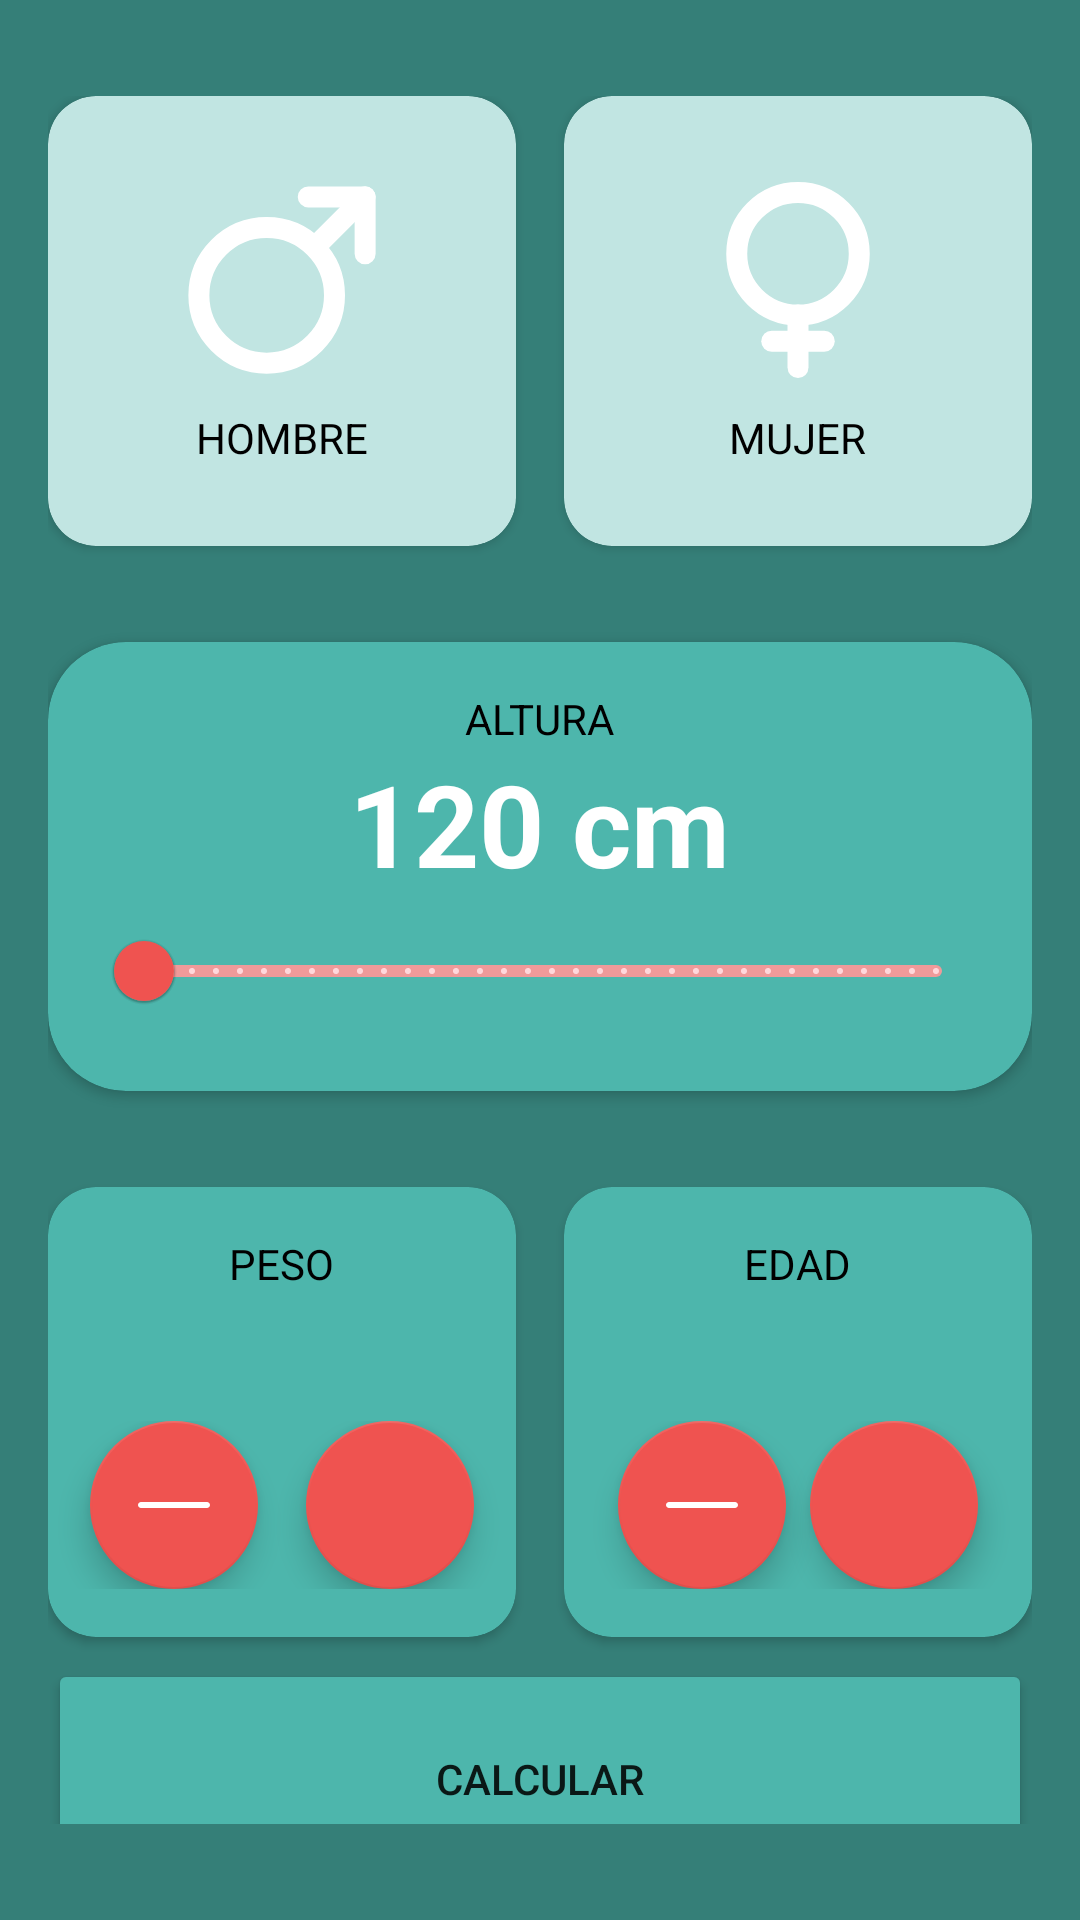

Here is an Android app screen rendered from its layout file. Give the layout XML and the strings, colors and styles it references.
<!-- AndroidManifest.xml: application theme Theme.CalculadoraIMC -->
<!-- res/layout/activity_calculadora_imc.xml -->
<?xml version="1.0" encoding="utf-8"?>
<androidx.constraintlayout.widget.ConstraintLayout xmlns:android="http://schemas.android.com/apk/res/android"
    xmlns:app="http://schemas.android.com/apk/res-auto"
    xmlns:tools="http://schemas.android.com/tools"
    android:layout_width="match_parent"
    android:layout_height="match_parent"
    android:paddingHorizontal="16dp"
    android:paddingVertical="32dp"
    tools:context=".CalculadoraImcActivity"
    android:background="@color/colorPrimaryDark">

    <androidx.cardview.widget.CardView
        android:id="@+id/cvMale"
        android:layout_width="0dp"
        android:layout_height="150dp"
        android:layout_marginEnd="16dp"
        app:cardBackgroundColor="@color/colorPrimaryLight"
        app:cardCornerRadius="16dp"
        app:layout_constraintEnd_toStartOf="@+id/cvFemale"
        app:layout_constraintStart_toStartOf="parent"
        app:layout_constraintTop_toTopOf="parent">

        <androidx.appcompat.widget.LinearLayoutCompat
            android:layout_width="match_parent"
            android:layout_height="match_parent"
            android:gravity="center"
            android:orientation="vertical">

            <ImageView
                android:layout_width="70dp"
                android:layout_height="70dp"
                android:src="@drawable/ic_man"
                app:tint="@color/white">

            </ImageView>

            <TextView
                android:layout_width="wrap_content"
                android:layout_height="wrap_content"
                android:layout_marginTop="8dp"
                android:text="@string/str_hombre"
                android:textAllCaps="true"
                android:textColor="@color/black" />

        </androidx.appcompat.widget.LinearLayoutCompat>

    </androidx.cardview.widget.CardView>

    <androidx.cardview.widget.CardView
        android:id="@+id/cvFemale"
        android:layout_width="0dp"
        android:layout_height="150dp"
        app:cardBackgroundColor="@color/colorPrimaryLight"
        app:cardCornerRadius="16dp"
        app:layout_constraintEnd_toEndOf="parent"
        app:layout_constraintStart_toEndOf="@+id/cvMale"
        app:layout_constraintTop_toTopOf="parent">

        <androidx.appcompat.widget.LinearLayoutCompat
            android:layout_width="match_parent"
            android:layout_height="match_parent"
            android:gravity="center"
            android:orientation="vertical">

            <ImageView
                android:layout_width="70dp"
                android:layout_height="70dp"
                android:src="@drawable/ic_woman"
                app:tint="@color/white" />

            <TextView
                android:layout_width="wrap_content"
                android:layout_height="wrap_content"
                android:layout_marginTop="8dp"
                android:text="@string/str_mujer"
                android:textAllCaps="true"
                android:textColor="@color/black" />

        </androidx.appcompat.widget.LinearLayoutCompat>

    </androidx.cardview.widget.CardView>

    <androidx.cardview.widget.CardView
        android:id="@+id/cvAltura"
        android:layout_width="0dp"
        android:layout_height="wrap_content"
        app:layout_constraintStart_toStartOf="parent"
        app:layout_constraintEnd_toEndOf="parent"
        app:layout_constraintTop_toBottomOf="@+id/cvMale"
        android:layout_marginTop="32dp"
        app:cardBackgroundColor="@color/colorPrimary"
        app:cardCornerRadius="26dp">

        <androidx.appcompat.widget.LinearLayoutCompat
            android:layout_width="match_parent"
            android:layout_height="match_parent"
            android:gravity="center"
            android:layout_margin="16dp"
            android:orientation="vertical">

            <TextView
                android:layout_width="wrap_content"
                android:layout_height="wrap_content"
                android:text="@string/str_altura"
                android:textColor="@color/black"
                android:textAllCaps="true" />

            <TextView
                android:id="@+id/tvAltura"
                android:layout_width="wrap_content"
                android:layout_height="wrap_content"
                android:text="120 cm"
                android:textColor="@color/white"
                android:textSize="38sp"
                android:textStyle="bold" />

            <com.google.android.material.slider.RangeSlider
                android:id="@+id/rsAltura"
                android:layout_width="match_parent"
                android:layout_height="wrap_content"
                android:contentDescription="Seleccione su altura"
                android:stepSize="1"
                android:valueFrom="120"
                android:valueTo="200"
                app:thumbColor="@color/colorAccent"
                app:haloColor="@color/colorAccent"
                app:trackColorActive="@color/colorAccent"
                app:trackColorInactive="@color/colorAccentLight"
                app:tickColorActive="@color/colorAccent"
                app:tickColorInactive="@color/colorAccentClear"


                />


        </androidx.appcompat.widget.LinearLayoutCompat>

    </androidx.cardview.widget.CardView>

    <androidx.cardview.widget.CardView
        android:id="@+id/cvPeso"
        android:layout_width="0dp"
        android:layout_height="150dp"
        app:layout_constraintTop_toBottomOf="@+id/cvAltura"
        app:layout_constraintStart_toStartOf="parent"
        app:layout_constraintEnd_toStartOf="@+id/cvEdad"
        app:cardCornerRadius="16dp"
        android:layout_marginEnd="16dp"
        android:layout_marginTop="32dp"
        app:cardBackgroundColor="@color/colorPrimary">

        <androidx.appcompat.widget.LinearLayoutCompat
            android:layout_width="match_parent"
            android:layout_height="match_parent"
            android:orientation="vertical"
            android:gravity="center">

            <TextView
                android:layout_width="wrap_content"
                android:layout_height="wrap_content"
                android:text="@string/str_peso"
                android:textColor="@color/black"
                android:textAllCaps="true"/>

            <TextView
                android:id="@+id/tvPeso"
                android:layout_width="wrap_content"
                android:layout_height="wrap_content"
                tools:text="50 k"
                android:textColor="@color/white"
                android:textSize="32sp"
                android:textStyle="bold"/>

            <androidx.appcompat.widget.LinearLayoutCompat
                android:layout_width="match_parent"
                android:layout_height="wrap_content"
                android:orientation="horizontal"
                android:gravity="center">

                <com.google.android.material.floatingactionbutton.FloatingActionButton
                    android:id="@+id/fabMenos"
                    android:layout_width="wrap_content"
                    android:layout_height="wrap_content"
                    android:layout_marginEnd="16dp"
                    app:backgroundTint="@color/colorAccent"
                    android:src="@drawable/ic_substract"
                    app:tint="@color/white">


                </com.google.android.material.floatingactionbutton.FloatingActionButton>

                <com.google.android.material.floatingactionbutton.FloatingActionButton
                    android:id="@+id/fabMas"
                    android:layout_width="wrap_content"
                    android:layout_height="wrap_content"
                    app:backgroundTint="@color/colorAccent"
                    android:src="@drawable/ic_plus"
                    app:tint="@color/white">

                </com.google.android.material.floatingactionbutton.FloatingActionButton>

            </androidx.appcompat.widget.LinearLayoutCompat>


        </androidx.appcompat.widget.LinearLayoutCompat>

    </androidx.cardview.widget.CardView>

    <androidx.cardview.widget.CardView
        android:id="@+id/cvEdad"
        android:layout_width="0dp"
        android:layout_height="150dp"
        app:layout_constraintTop_toBottomOf="@+id/cvAltura"
        app:layout_constraintEnd_toEndOf="parent"
        app:layout_constraintStart_toEndOf="@+id/cvPeso"
        app:cardCornerRadius="16dp"
        android:layout_marginTop="32dp"
        app:cardBackgroundColor="@color/colorPrimary">
        
        <androidx.appcompat.widget.LinearLayoutCompat
            android:layout_width="match_parent"
            android:layout_height="match_parent"
            android:orientation="vertical"
            android:gravity="center">

            <TextView
                android:layout_width="wrap_content"
                android:layout_height="wrap_content"
                android:text="@string/str_edad"
                android:textAllCaps="true"
                android:textColor="@color/black"/>

            <TextView
                android:id="@+id/tvEdad"
                android:layout_width="wrap_content"
                android:layout_height="wrap_content"
                tools:text="20 Años"
                android:textColor="@color/white"
                android:textSize="32sp"
                android:textStyle="bold"/>

            <androidx.appcompat.widget.LinearLayoutCompat
                android:layout_width="match_parent"
                android:layout_height="wrap_content"
                android:orientation="horizontal"
                android:gravity="center">

                <com.google.android.material.floatingactionbutton.FloatingActionButton
                    android:id="@+id/fabMenosEdad"
                    android:layout_width="wrap_content"
                    android:layout_height="wrap_content"
                    app:backgroundTint="@color/colorAccent"
                    android:src="@drawable/ic_substract"
                    app:tint="@color/white"
                    android:layout_marginEnd="8dp"/>

                <com.google.android.material.floatingactionbutton.FloatingActionButton
                    android:id="@+id/fabMasEdad"
                    android:layout_width="wrap_content"
                    android:layout_height="wrap_content"
                    app:backgroundTint="@color/colorAccent"
                    android:src="@drawable/ic_plus"
                    app:tint="@color/white"/>

            </androidx.appcompat.widget.LinearLayoutCompat>


        </androidx.appcompat.widget.LinearLayoutCompat>
        


    </androidx.cardview.widget.CardView>

    <Button
        android:id="@+id/btnCalcular"
        android:layout_width="0dp"
        android:layout_height="80dp"
        android:text="@string/str_calcular"
        app:layout_constraintTop_toBottomOf="@+id/cvEdad"
        app:layout_constraintBottom_toBottomOf="parent"
        app:layout_constraintEnd_toEndOf="parent"
        app:layout_constraintStart_toStartOf="parent"
        android:backgroundTint="@color/colorPrimary"
        android:layout_marginTop="32dp"/>

</androidx.constraintlayout.widget.ConstraintLayout>
<!-- resources referenced by this layout -->
<resources>
  <color name="black">#FF000000</color>
  <color name="colorAccent">#ef5350</color>
  <color name="colorAccentClear">#ffd7db</color>
  <color name="colorAccentLight">#ef9a9a</color>
  <color name="colorPrimary">#4db6ac</color>
  <color name="colorPrimaryDark">#357f78</color>
  <color name="colorPrimaryLight">#c1e5e2</color>
  <color name="white">#FFFFFFFF</color>
  <!-- drawable ic_man (drawable) -->
  <vector xmlns:android="http://schemas.android.com/apk/res/android"
      android:width="800dp"
      android:height="800dp"
      android:viewportWidth="24"
      android:viewportHeight="24">
    <path
        android:pathData="M10.25,21.5C14.53,21.5 18,18.03 18,13.75C18,9.47 14.53,6 10.25,6C5.97,6 2.5,9.47 2.5,13.75C2.5,18.03 5.97,21.5 10.25,21.5Z"
        android:strokeLineJoin="round"
        android:strokeWidth="2.4"
        android:fillColor="#00000000"
        android:strokeColor="#292D32"
        android:strokeLineCap="round"/>
    <path
        android:pathData="M21.5,2.5L16,8"
        android:strokeLineJoin="round"
        android:strokeWidth="2.4"
        android:fillColor="#00000000"
        android:strokeColor="#292D32"
        android:strokeLineCap="round"/>
    <path
        android:pathData="M15,2.5H21.5V9"
        android:strokeLineJoin="round"
        android:strokeWidth="2.4"
        android:fillColor="#00000000"
        android:strokeColor="#292D32"
        android:strokeLineCap="round"/>
  </vector>
  <!-- drawable ic_substract (drawable) -->
  <vector xmlns:android="http://schemas.android.com/apk/res/android"
      android:width="800dp"
      android:height="800dp"
      android:viewportWidth="512"
      android:viewportHeight="512">
    <path
        android:pathData="M490.67,234.67H21.33C9.55,234.67 0,244.22 0,256c0,11.78 9.55,21.33 21.33,21.33h469.33c11.78,0 21.33,-9.55 21.33,-21.33C512,244.22 502.45,234.67 490.67,234.67z"
        android:fillColor="#000000"/>
  </vector>
  <!-- drawable ic_woman (drawable) -->
  <vector xmlns:android="http://schemas.android.com/apk/res/android"
      android:width="800dp"
      android:height="800dp"
      android:viewportWidth="24"
      android:viewportHeight="24">
    <path
        android:pathData="M12,16C15.866,16 19,12.866 19,9C19,5.134 15.866,2 12,2C8.134,2 5,5.134 5,9C5,12.866 8.134,16 12,16Z"
        android:strokeLineJoin="round"
        android:strokeWidth="2.4"
        android:fillColor="#00000000"
        android:strokeColor="#292D32"
        android:strokeLineCap="round"/>
    <path
        android:pathData="M12,16V22"
        android:strokeLineJoin="round"
        android:strokeWidth="2.4"
        android:fillColor="#00000000"
        android:strokeColor="#292D32"
        android:strokeLineCap="round"/>
    <path
        android:pathData="M15,19H9"
        android:strokeLineJoin="round"
        android:strokeWidth="2.4"
        android:fillColor="#00000000"
        android:strokeColor="#292D32"
        android:strokeLineCap="round"/>
  </vector>
  <string name="str_altura">Altura</string>
  <string name="str_calcular">Calcular</string>
  <string name="str_edad">EDAD</string>
  <string name="str_hombre">Hombre</string>
  <string name="str_mujer">Mujer</string>
  <string name="str_peso">PESO</string>
  <style name="Theme.CalculadoraIMC" parent="Theme.MaterialComponents.DayNight.DarkActionBar">
          
          <item name="colorPrimary">@color/colorPrimary</item>
          <item name="colorPrimaryVariant">@color/teal_700</item>
          <item name="colorOnPrimary">@color/white</item>
          
          <item name="colorSecondary">@color/teal_200</item>
          <item name="colorSecondaryVariant">@color/teal_700</item>
          <item name="colorOnSecondary">@color/black</item>
          
          <item name="android:statusBarColor">?attr/colorPrimaryVariant</item>
          
      </style>
  <color name="teal_700">#FF018786</color>
  <color name="teal_200">#FF03DAC5</color>
</resources>
